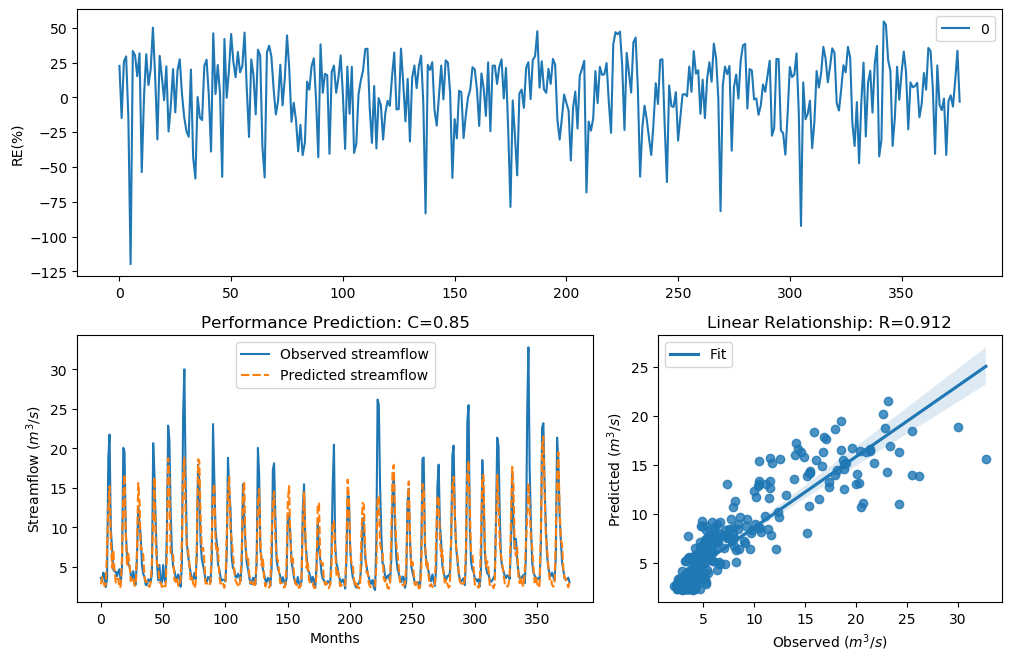

The table this chart was drawn from, first rows:
y_true, y_pred, y_true_scaled, y_pred_scaled
3.63, 2.806, -0.29, -0.5959
3.21, 3.684, -0.4343, -0.273
4.29, 3.188, -0.09927, -0.4423
3.67, 2.587, -0.2773, -0.6956
2.46, 2.81, -0.758, -0.5942
3.54, 7.781, -0.3192, 0.5342
18.82, 12.54, 1.354, 0.9938
21.76, 15.19, 1.476, 1.167
9.83, 8.336, 0.7643, 0.6031
7.16, 4.888, 0.4499, 0.04571
4.67, 7.177, -0.004613, 0.4523
4.44, 4.423, -0.06076, -0.06508
4.4, 3.032, -0.07088, -0.5025
3.83, 3.49, -0.2281, -0.3358
4.42, 3.525, -0.0658, -0.3242
4.72, 2.351, 0.007159, -0.8149
3.03, 2.587, -0.5031, -0.6955
4.87, 6.341, 0.04161, 0.3243
20.07, 14.07, 1.408, 1.098
19.62, 16.71, 1.389, 1.251
9.33, 9.516, 0.7138, 0.733
6.56, 5.092, 0.3597, 0.09042
5.37, 6.683, 0.1479, 0.379
5.07, 5.368, 0.08563, 0.1476
4.02, 3.202, -0.1728, -0.4373
3.34, 3.698, -0.3873, -0.2685
4.47, 3.593, -0.05324, -0.302
3.61, 2.619, -0.2964, -0.6803
2.75, 2.686, -0.6205, -0.6494
6.28, 7.177, 0.3143, 0.4523
12.55, 15.61, 0.9944, 1.191
10.44, 13.39, 0.822, 1.053
9.01, 7.205, 0.6798, 0.4563
5.12, 7.327, 0.09631, 0.4734
4.16, 6.585, -0.134, 0.3637
3.72, 3.708, -0.2617, -0.2654
2.73, 3.124, -0.6294, -0.4666
2.73, 3.174, -0.6294, -0.4475
3.43, 2.652, -0.3561, -0.6649
3.4, 2.476, -0.3664, -0.7498
3.1, 3.044, -0.4758, -0.4975
4.17, 5.792, -0.1312, 0.229
20.66, 11.14, 1.432, 0.8833
16.78, 16.38, 1.255, 1.233
10.67, 8.183, 0.8427, 0.5847
5.59, 5.403, 0.1911, 0.1545
3.31, 5.2, -0.398, 0.1132
5.26, 3.047, 0.1256, -0.4965
3.05, 3.056, -0.4952, -0.4927
3.04, 2.457, -0.4992, -0.7594
5.26, 2.861, 0.1256, -0.5722
3.41, 2.545, -0.3629, -0.7156
3.07, 2.624, -0.4874, -0.6781
9.62, 6.478, 0.7435, 0.3466
22.89, 18.77, 1.518, 1.351
21.04, 16.31, 1.448, 1.23
12.14, 6.478, 0.9637, 0.3467
7, 6.581, 0.4268, 0.3631
5.08, 6.524, 0.08777, 0.354
4.58, 3.329, -0.02618, -0.391
... 317 more rows
